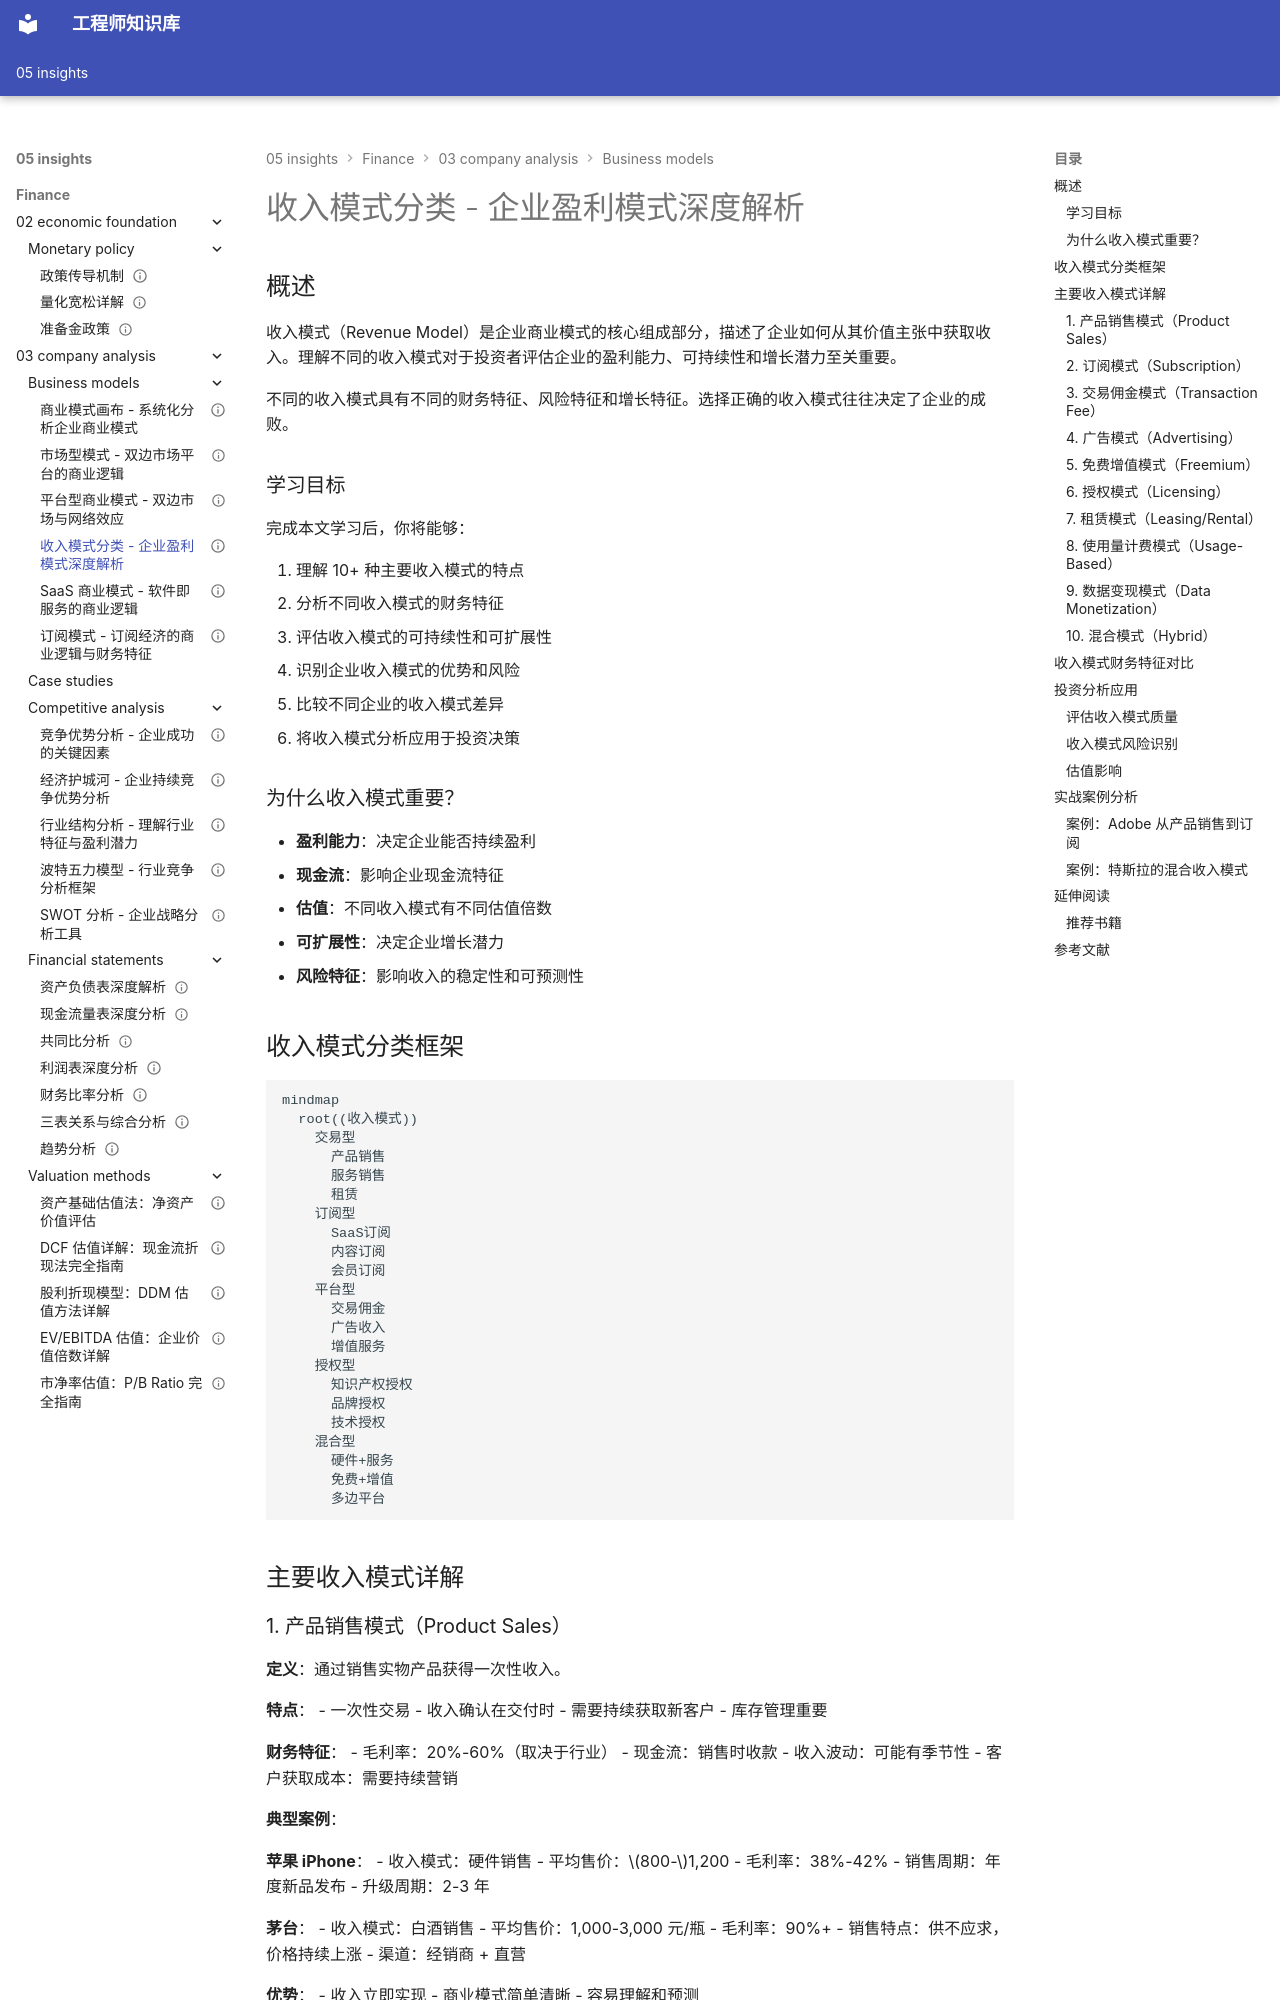

repository: Vuiora/knowledge-os · page: 05-insights/finance/03-company-analysis/business-models/revenue-models/index.html · generator: mkdocs

---
title: 收入模式分类 - 企业盈利模式深度解析
description: 系统学习企业收入模式的分类、特点和财务特征，掌握评估企业盈利能力的核心方法
slug: revenue-models
domain: 金融洞察
module: 公司分析 - 商业模式
content_type: article
skill_level: intermediate
tags:
- 公司分析
- 商业模式
- 盈利模式
- 财务分析
prerequisites:
- 商业模式画布
- 财务报表基础
related_contents:
  - "business-model-canvas.md"
  - "subscription-models.md"
  - "platform-business.md"
  - "saas-models.md"
  - "marketplace-models.md"
estimated_time: 45
difficulty_score: 3
author: Finance Knowledge System
created_at: '2024-01-20'
updated_at: '2024-01-20'
version: '1.0'
language: zh-CN
status: published
is_featured: false
---

# 收入模式分类 - 企业盈利模式深度解析

## 概述

收入模式（Revenue Model）是企业商业模式的核心组成部分，描述了企业如何从其价值主张中获取收入。理解不同的收入模式对于投资者评估企业的盈利能力、可持续性和增长潜力至关重要。

不同的收入模式具有不同的财务特征、风险特征和增长特征。选择正确的收入模式往往决定了企业的成败。

### 学习目标

完成本文学习后，你将能够：

1. 理解 10+ 种主要收入模式的特点
2. 分析不同收入模式的财务特征
3. 评估收入模式的可持续性和可扩展性
4. 识别企业收入模式的优势和风险
5. 比较不同企业的收入模式差异
6. 将收入模式分析应用于投资决策

### 为什么收入模式重要？

- **盈利能力**：决定企业能否持续盈利
- **现金流**：影响企业现金流特征
- **估值**：不同收入模式有不同估值倍数
- **可扩展性**：决定企业增长潜力
- **风险特征**：影响收入的稳定性和可预测性

## 收入模式分类框架

```mermaid
mindmap
  root((收入模式))
    交易型
      产品销售
      服务销售
      租赁
    订阅型
      SaaS订阅
      内容订阅
      会员订阅
    平台型
      交易佣金
      广告收入
      增值服务
    授权型
      知识产权授权
      品牌授权
      技术授权
    混合型
      硬件+服务
      免费+增值
      多边平台
```

## 主要收入模式详解

### 1. 产品销售模式（Product Sales）

**定义**：通过销售实物产品获得一次性收入。

**特点**：
- 一次性交易
- 收入确认在交付时
- 需要持续获取新客户
- 库存管理重要

**财务特征**：
- 毛利率：20%-60%（取决于行业）
- 现金流：销售时收款
- 收入波动：可能有季节性
- 客户获取成本：需要持续营销

**典型案例**：

**苹果 iPhone**：
- 收入模式：硬件销售
- 平均售价：$800-$1,200
- 毛利率：38%-42%
- 销售周期：年度新品发布
- 升级周期：2-3 年

**茅台**：
- 收入模式：白酒销售
- 平均售价：1,000-3,000 元/瓶
- 毛利率：90%+
- 销售特点：供不应求，价格持续上涨
- 渠道：经销商 + 直营

**优势**：
- 收入立即实现
- 商业模式简单清晰
- 容易理解和预测

**劣势**：
- 需要持续获客
- 收入波动性大
- 难以建立客户粘性
- 库存风险
